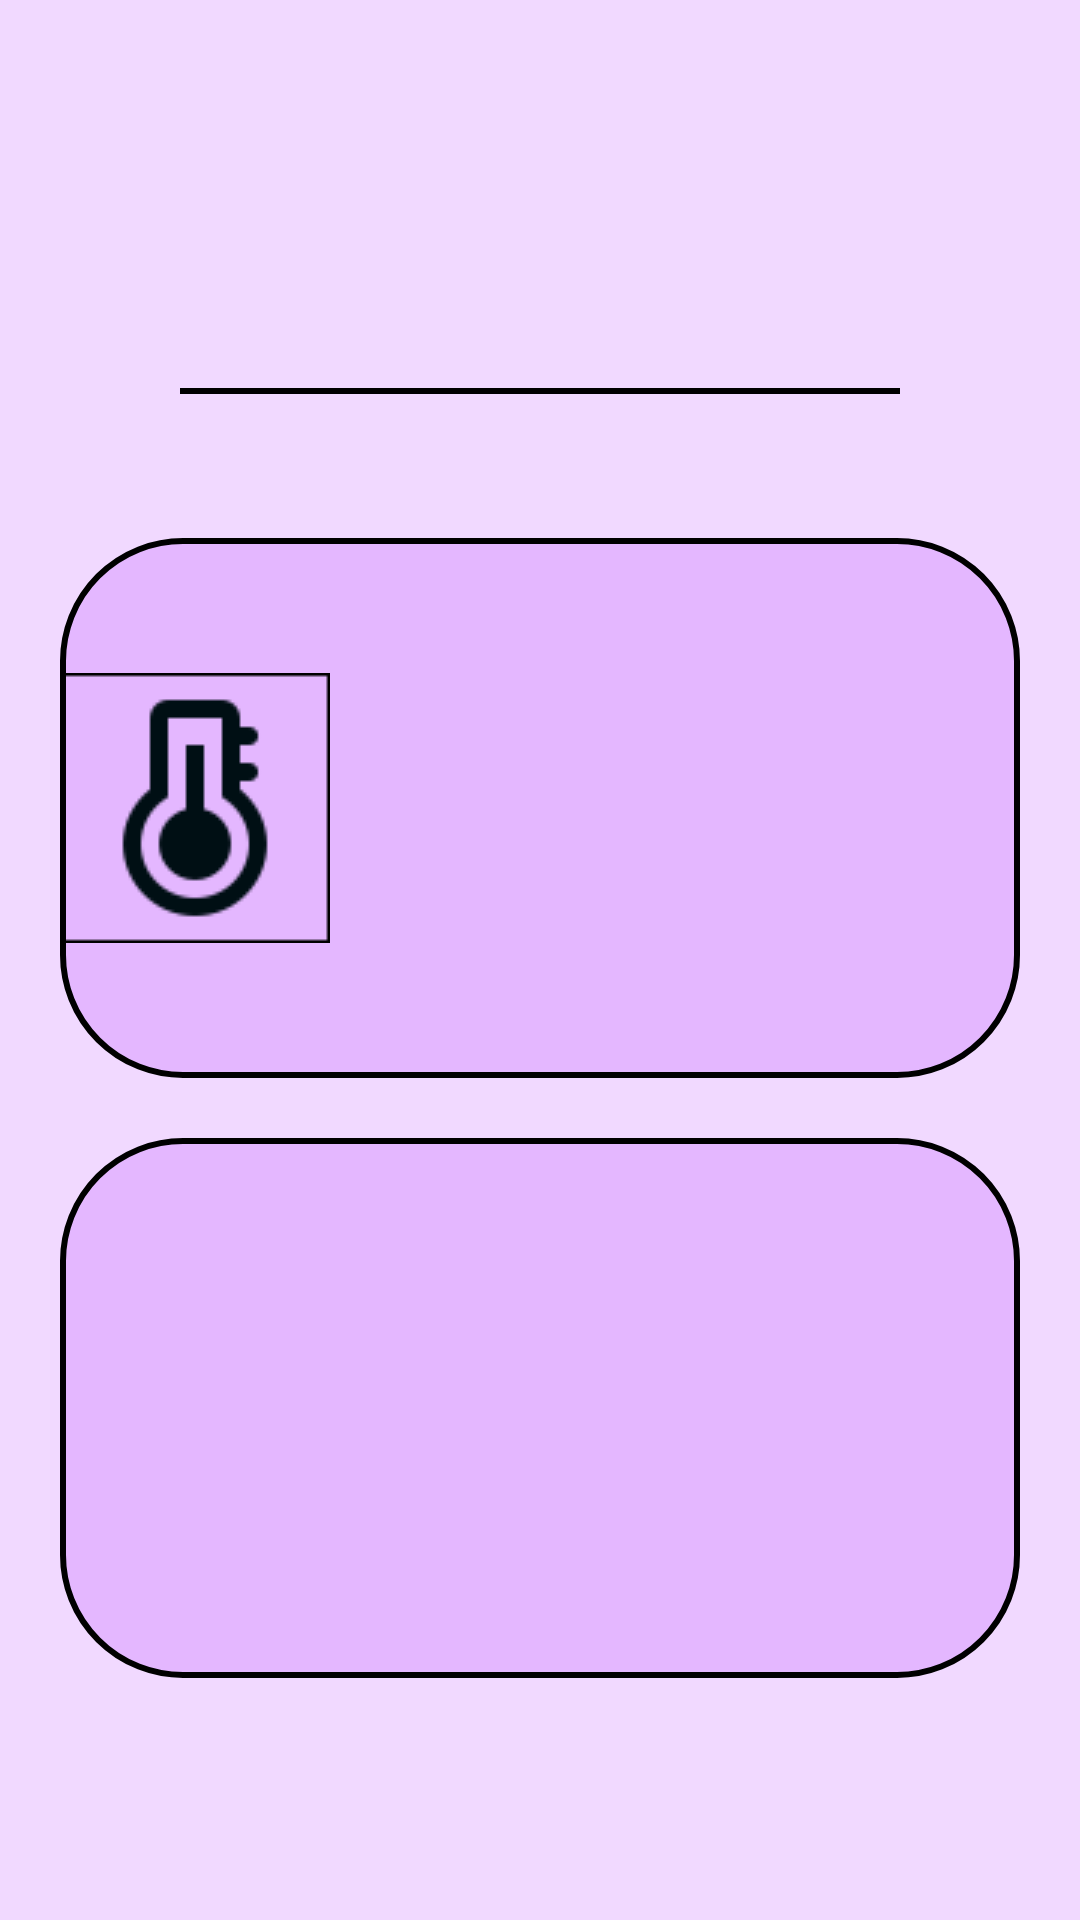

Produce the Android XML layout that renders to this screen, including the resource entries it uses.
<!-- AndroidManifest.xml: application theme Theme.SmartHomeApp -->
<!-- res/layout/fragment_temperature.xml -->
<?xml version="1.0" encoding="utf-8"?>
<LinearLayout xmlns:android="http://schemas.android.com/apk/res/android"
    xmlns:app="http://schemas.android.com/apk/res-auto"
    xmlns:tools="http://schemas.android.com/tools"
    android:layout_width="match_parent"
    android:layout_height="match_parent"
    android:padding="20dp"
    android:background="@color/light_purple"
    android:orientation="vertical"
    tools:context=".ui.user.temperature.TemperatureFragment">

    <ImageButton
        android:id="@+id/buttonRefresh"
        android:layout_width="40dp"
        android:layout_height="40dp"
        android:background="@drawable/update_icon"
        android:layout_gravity="end"
        android:contentDescription="@string/refresh" />

    <TextView
        android:id="@+id/textViewtime"
        android:layout_width="wrap_content"
        android:layout_height="wrap_content"
        tools:text="20:00"
        android:textSize="50sp"
        android:textStyle="bold"
        android:fontFamily="cursive"
        android:textColor="@color/black"
        android:layout_gravity="center"/>

    <View
        android:layout_width="240dp"
        android:layout_height="2dp"
        android:background="@color/black"
        android:layout_gravity="center"/>

    <TextView
        android:id="@+id/textViewDate"
        android:layout_width="wrap_content"
        android:layout_height="wrap_content"
        tools:text="12.04.2024"
        android:textSize="20sp"
        android:textStyle="bold"
        android:fontFamily="cursive"
        android:textColor="@color/black"
        android:layout_gravity="center"/>

    <LinearLayout
        android:id="@+id/temperatureCard"
        android:layout_width="match_parent"
        android:layout_height="180dp"
        android:layout_marginTop="20dp"
        android:background="@drawable/purple_rounded_edges_background"
        android:orientation="horizontal"
        app:layout_constraintEnd_toEndOf="parent"
        app:layout_constraintStart_toStartOf="parent"
        app:layout_constraintTop_toBottomOf="@+id/textView">

        <ImageView
            android:layout_width="90dp"
            android:layout_height="90dp"
            android:layout_gravity="center"
            android:background="@drawable/temperature_icon"
            android:importantForAccessibility="no" />

        <TextView
            android:id="@+id/textViewTemperature"
            android:layout_width="match_parent"
            android:layout_height="wrap_content"
            android:layout_gravity="center"
            android:layout_marginEnd="20dp"
            android:gravity="center"
            android:textColor="@color/black"
            android:textSize="98sp"
            tools:text="40C" />

    </LinearLayout>

    <LinearLayout
        android:layout_marginTop="20dp"
        android:id="@+id/humidityCard"
        android:layout_width="match_parent"
        android:layout_height="180dp"
        android:background="@drawable/purple_rounded_edges_background"
        android:orientation="horizontal">

        <ImageView
            android:layout_width="70dp"
            android:layout_height="70dp"
            android:layout_marginStart="5dp"
            android:background="@drawable/humidity"
            android:layout_gravity="center"
            android:importantForAccessibility="no" />

        <TextView
            android:id="@+id/textViewHumidity"
            android:layout_width="match_parent"
            android:layout_height="wrap_content"
            tools:text="40C"
            android:textColor="@color/black"
            android:textSize="98sp"
            android:gravity="center"
            android:layout_gravity="center"
            android:layout_marginEnd="20dp"/>

    </LinearLayout>


</LinearLayout>
<!-- resources referenced by this layout -->
<resources>
  <color name="black">#FF000000</color>
  <color name="light_purple">#F1D9FF</color>
  <!-- drawable purple_rounded_edges_background (drawable) -->
  <?xml version="1.0" encoding="utf-8"?>
  <shape xmlns:android="http://schemas.android.com/apk/res/android"
      android:shape="rectangle">
  
      <solid android:color="@color/purple2"/>
  
      <corners
          android:radius="40dp"/>
  
      <stroke
          android:width="2dp" android:color="@android:color/black"/>
  
  </shape>
  <!-- drawable temperature_icon: png bitmap (drawable, 2139 bytes) -->
  <string name="refresh">Refresh</string>
  <style name="Theme.SmartHomeApp" parent="Theme.Material3.DayNight">
          
          <item name="colorPrimary">@color/light_purple</item>
  
  
  
  
  
  
  
          <item name="android:statusBarColor" tools:targetApi="l">?attr/colorPrimaryVariant</item>
          
      </style>
  <color name="purple2">#E4B7FF</color>
</resources>
